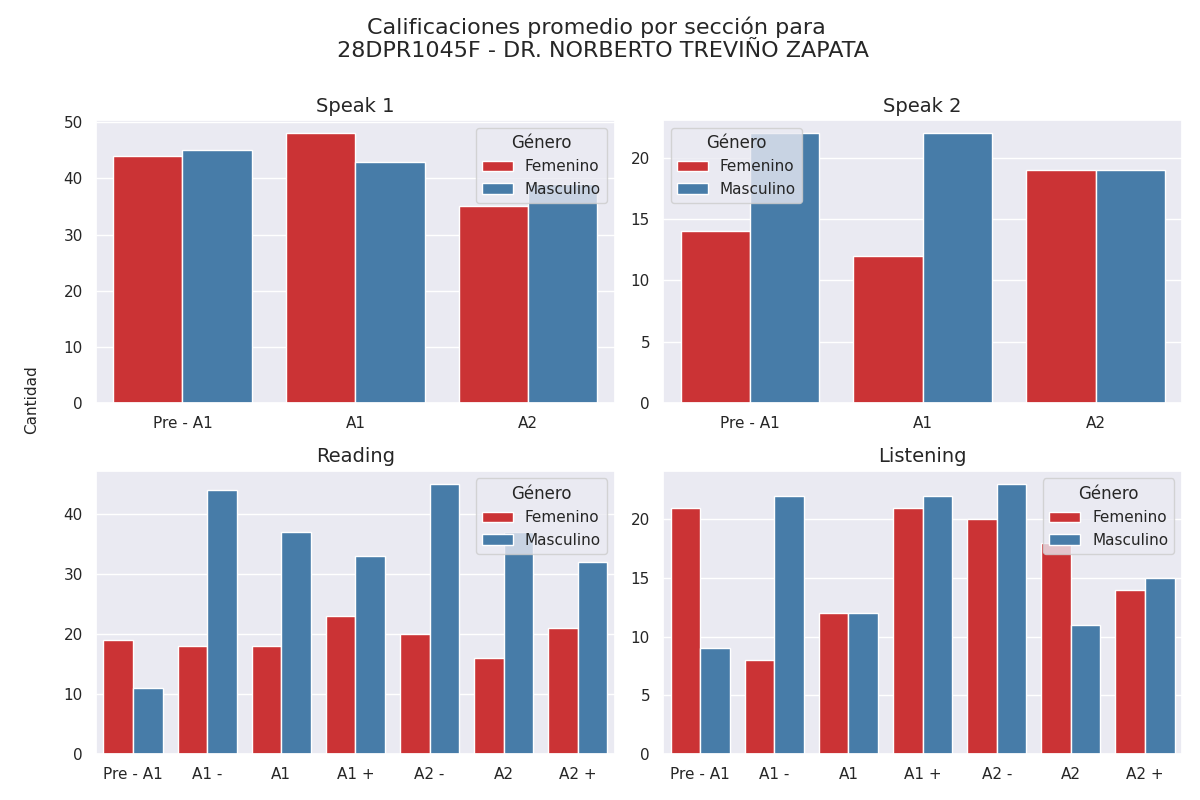

The data file committed next to this chart (first rows):
seccion, calificacion, cantidad, genero
speak 1, Pre - A1, 44, 0
speak 1, A1, 48, 0
speak 1, A2, 35, 0
speak 1, Pre - A1, 45, 1
speak 1, A1, 43, 1
speak 1, A2, 39, 1
speak 2, Pre - A1, 14, 0
speak 2, A1, 12, 0
speak 2, A2, 19, 0
speak 2, Pre - A1, 22, 1
speak 2, A1, 22, 1
speak 2, A2, 19, 1
reading, Pre - A1, 19, 0
reading, A1 -, 18, 0
reading, A1, 18, 0
reading, A1 +, 23, 0
reading, A2 -, 20, 0
reading, A2, 16, 0
reading, A2 +, 21, 0
reading, Pre - A1, 11, 1
reading, A1 -, 44, 1
reading, A1, 37, 1
reading, A1 +, 33, 1
reading, A2 -, 45, 1
reading, A2, 37, 1
reading, A2 +, 32, 1
listening, Pre - A1, 21, 0
listening, A1 -, 8, 0
listening, A1, 12, 0
listening, A1 +, 21, 0
listening, A2 -, 20, 0
listening, A2, 18, 0
listening, A2 +, 14, 0
listening, Pre - A1, 9, 1
listening, A1 -, 22, 1
listening, A1, 12, 1
listening, A1 +, 22, 1
listening, A2 -, 23, 1
listening, A2, 11, 1
listening, A2 +, 15, 1
